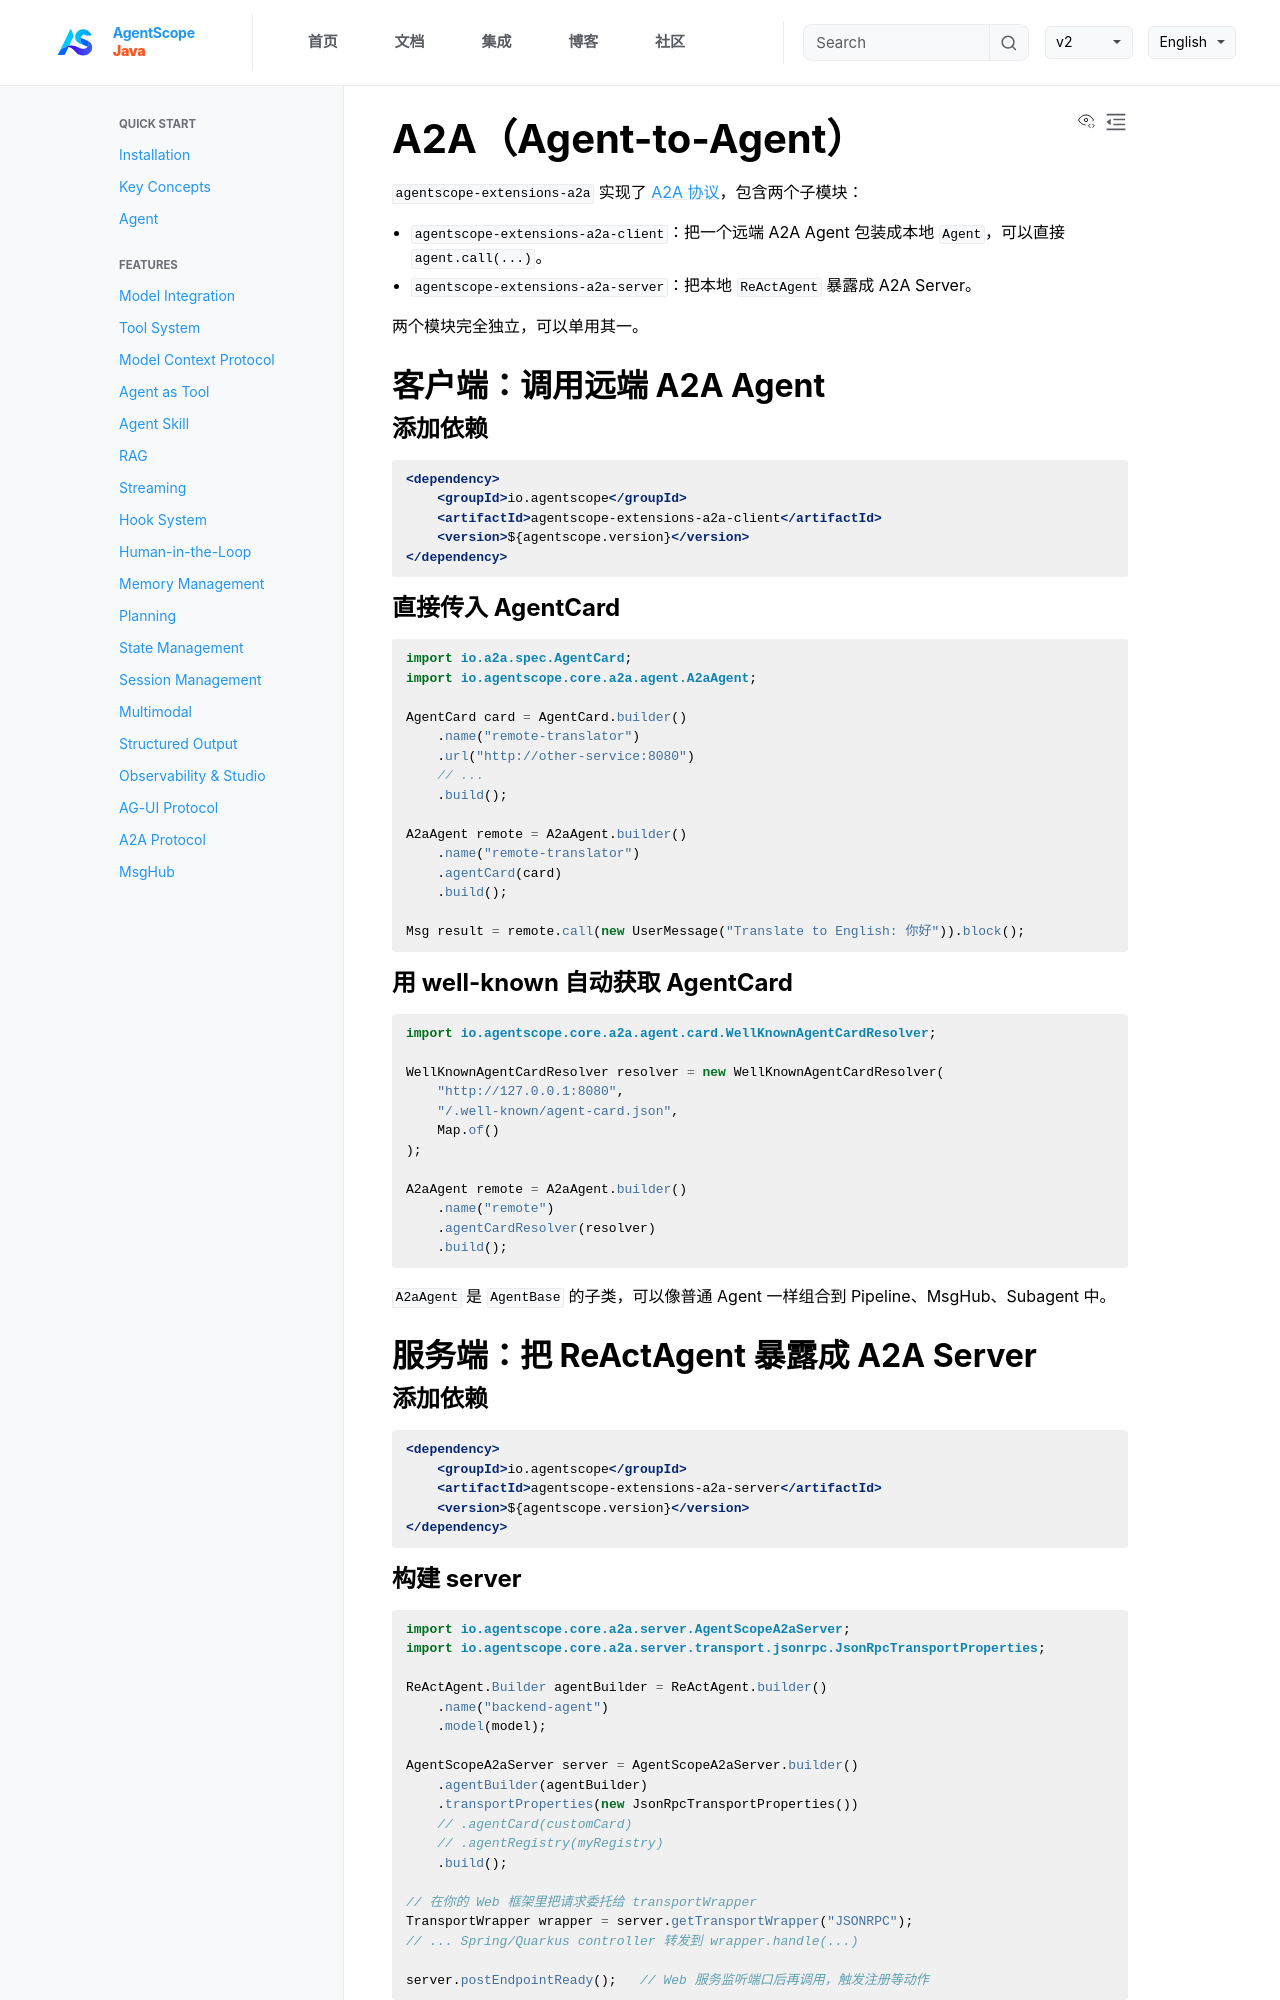

repository: lifl00001/agentscope-java · page: v2/zh/integration/protocol/a2a.html · generator: jekyll

# A2A（Agent-to-Agent）

`agentscope-extensions-a2a` 实现了 [A2A 协议](https://a2aproject.github.io/A2A/)，包含两个子模块：

- `agentscope-extensions-a2a-client`：把一个远端 A2A Agent 包装成本地 `Agent`，可以直接 `agent.call(...)`。
- `agentscope-extensions-a2a-server`：把本地 `ReActAgent` 暴露成 A2A Server。

两个模块完全独立，可以单用其一。

## 客户端：调用远端 A2A Agent

### 添加依赖

```xml
<dependency>
    <groupId>io.agentscope</groupId>
    <artifactId>agentscope-extensions-a2a-client</artifactId>
    <version>${agentscope.version}</version>
</dependency>
```

### 直接传入 AgentCard

```java
import io.a2a.spec.AgentCard;
import io.agentscope.core.a2a.agent.A2aAgent;

AgentCard card = AgentCard.builder()
    .name("remote-translator")
    .url("http://other-service:8080")
    // ...
    .build();

A2aAgent remote = A2aAgent.builder()
    .name("remote-translator")
    .agentCard(card)
    .build();

Msg result = remote.call(new UserMessage("Translate to English: 你好")).block();
```

### 用 well-known 自动获取 AgentCard

```java
import io.agentscope.core.a2a.agent.card.WellKnownAgentCardResolver;

WellKnownAgentCardResolver resolver = new WellKnownAgentCardResolver(
    "http://127.0.0.1:8080",
    "/.well-known/agent-card.json",
    Map.of()
);

A2aAgent remote = A2aAgent.builder()
    .name("remote")
    .agentCardResolver(resolver)
    .build();
```

`A2aAgent` 是 `AgentBase` 的子类，可以像普通 Agent 一样组合到 Pipeline、MsgHub、Subagent 中。

## 服务端：把 ReActAgent 暴露成 A2A Server

### 添加依赖

```xml
<dependency>
    <groupId>io.agentscope</groupId>
    <artifactId>agentscope-extensions-a2a-server</artifactId>
    <version>${agentscope.version}</version>
</dependency>
```
